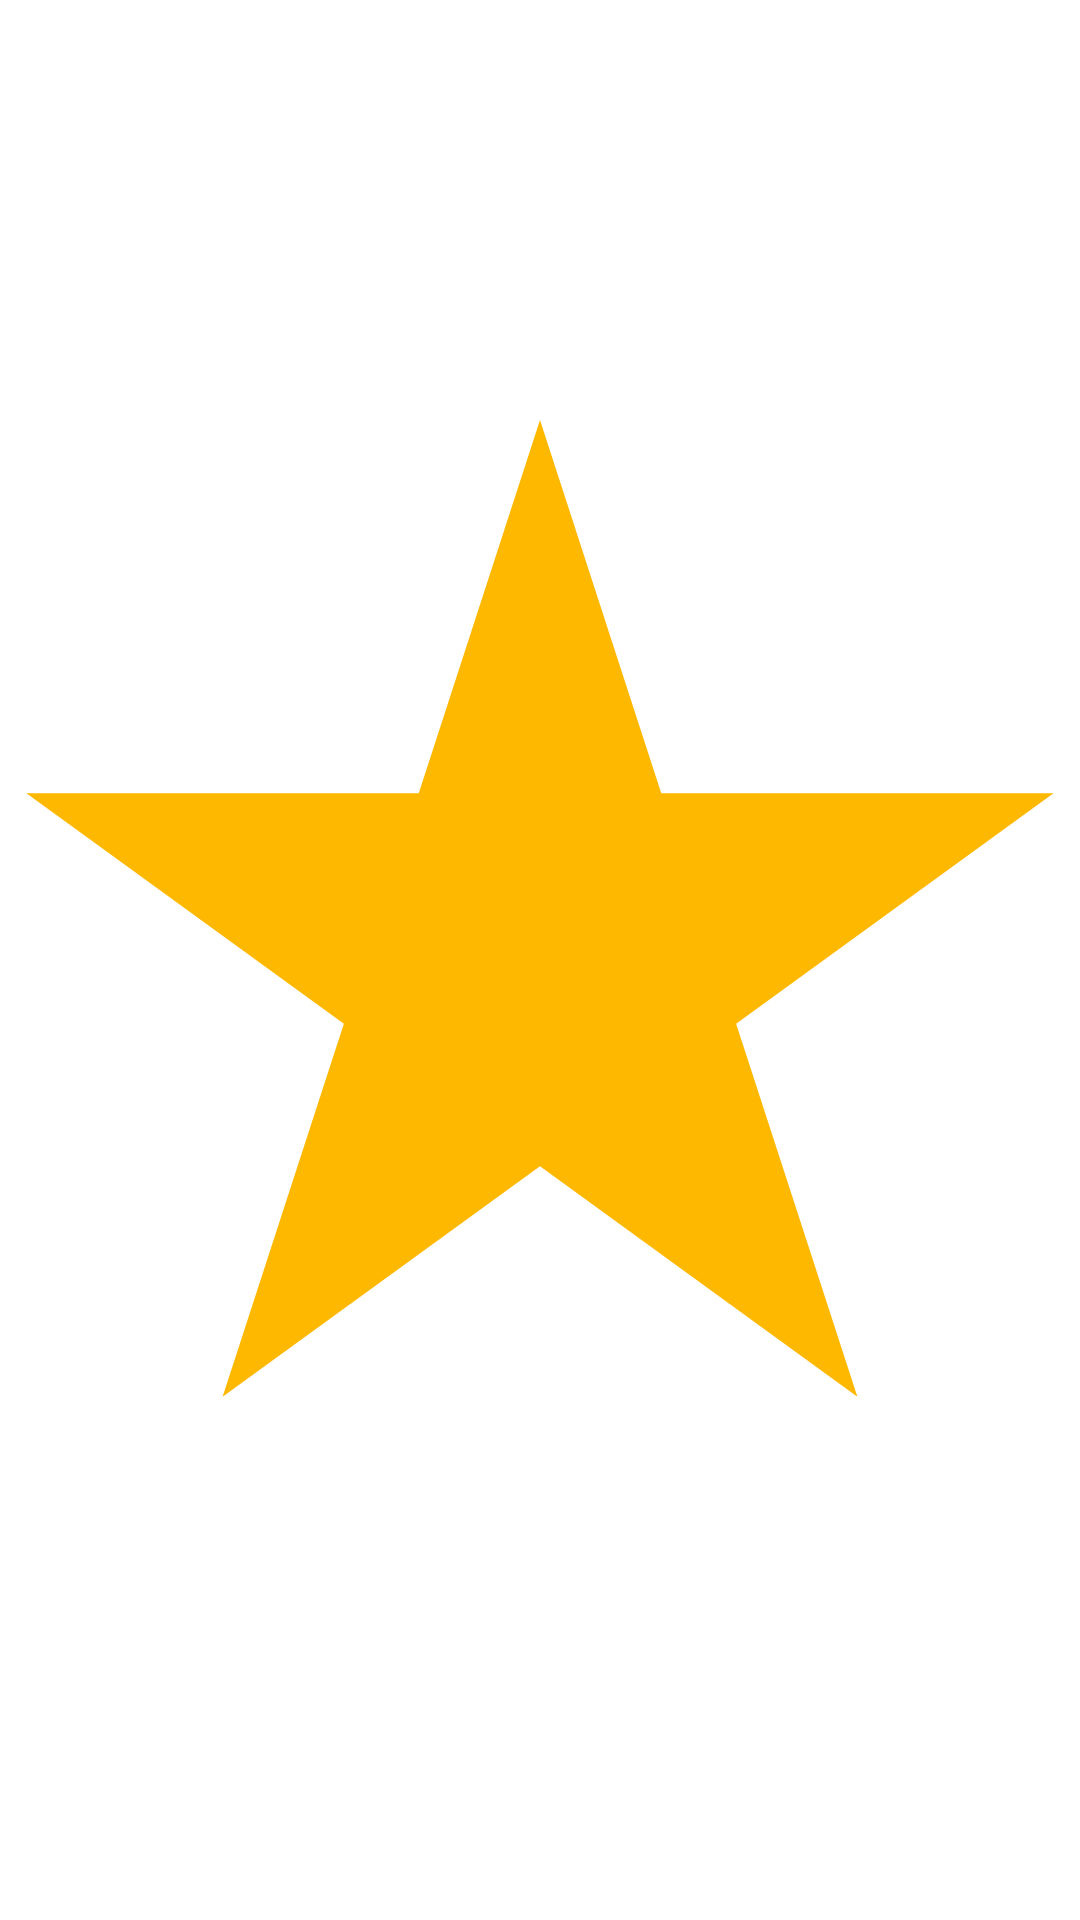

Android layout source for this screen:
<!-- AndroidManifest.xml: application theme Theme.Effective_Mobile -->
<!-- res/layout/rating_recycler_item.xml -->
<?xml version="1.0" encoding="utf-8"?>
<ImageView xmlns:android="http://schemas.android.com/apk/res/android"
    android:layout_width="wrap_content"
    android:layout_height="wrap_content"
    android:src="@drawable/star">

</ImageView>
<!-- resources referenced by this layout -->
<resources>
  <!-- drawable star (drawable) -->
  <vector xmlns:android="http://schemas.android.com/apk/res/android"
      android:width="18dp"
      android:height="18dp"
      android:viewportWidth="18"
      android:viewportHeight="18">
    <path
        android:pathData="M9,0L11.021,6.219H17.559L12.269,10.062L14.29,16.281L9,12.438L3.71,16.281L5.731,10.062L0.44,6.219H6.979L9,0Z"
        android:fillColor="#FFB800"/>
  </vector>
  <style name="Theme.Effective_Mobile" parent="Theme.MaterialComponents.DayNight.NoActionBar">
          
          <item name="colorPrimary">@color/background</item>
          <item name="colorPrimaryVariant">@color/background</item>
          <item name="colorOnPrimary">@color/white</item>
          
          <item name="colorSecondary">@color/teal_200</item>
          <item name="colorSecondaryVariant">@color/teal_700</item>
          <item name="colorOnSecondary">@color/black</item>
          
          <item name="android:statusBarColor">?attr/colorPrimaryVariant</item>
          <item name="android:windowLightStatusBar" tools:targetApi="m">true</item>
          
      </style>
  <color name="background">#F5F5F5</color>
  <color name="white">#FFFFFFFF</color>
  <color name="teal_200">#FF03DAC5</color>
  <color name="teal_700">#FF018786</color>
  <color name="black">#FF000000</color>
</resources>
